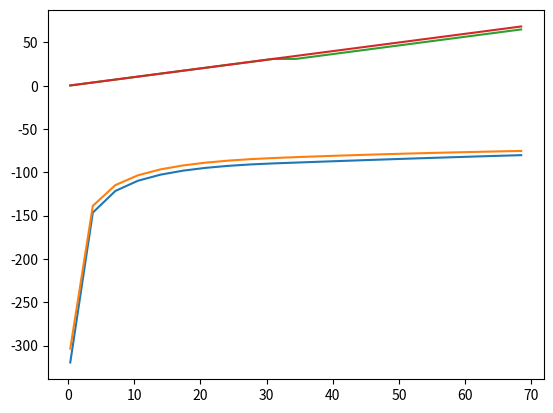

This chart was generated by the following Python code:
import numpy as np
import scipy as sp
import matplotlib.pyplot as plt
from mpl_toolkits.mplot3d import Axes3D
import matplotlib.pyplot as plt 
import pandas as pd



def modeldefs(Xm, Xn, A, *mparams):
    # unpack sets
    k = Xm                            # k(t)
    kp = Xn                           # k(t+1)
    a = A                             # z(t)
    # find variables
    y = a*k**alpha                   # y(t)  
    r = alpha*a*k**(alpha-1)                
    c = y + (1-delta)*k - kp         # c(t)
    i = y - c                        # i(t)
    
    if c<=0:
        c = max(c,0.00000001)
    if sigma == 1.0:                 # u(t)
        u = np.log(c)
    else:
        u = c**(1-sigma)/(1-sigma)
    if np.isnan(u) or np.isinf(u):
        u = -1.0E+99
    return y,r,c,i,u

alpha = .35
beta = .99
sigma = 2
delta = .025

mparams = (alpha, beta, delta, sigma)

# find the steady state
abar = 1
rbar = 1/beta + delta - 1
kbar = (alpha*abar/(rbar))**(1/(1-alpha))
#ybar = abar*kbar**alpha
#cbar = ybar - delta*kbar
#ubar = (cbar**(1-sigma)-1)/(1-sigma)

# set up grid for k

klow = 0.01*kbar
khigh = 1.99*kbar
knpts = 21 
kgrid = np.linspace(klow, khigh,knpts)

# set up grid for A
anpts = 2 
agrid = [1.1,0.678] # state space of A
Pimat = np.array([[0.977,1-0.977],[1-0.926,0.926]]) # hh = 0.977


# initialize arrays
VF = np.zeros((knpts, anpts))
VFnew = np.zeros((knpts, anpts))
PF = np.zeros((knpts, anpts))

# set parameter values for the iterative prodcedure.
ccrit = 1.0E-6 #  definition of "close" of VF and VFnew 
maxit = 2000  # maximum number of iterations allowed
damp = 1.      # weight we put on the new value function relative to the old one
dist = 1.0E+99 # initial distance measure and needs to be larger than ccrit.
iters = 0      # nitial count for the number of iterations peformed

# starting A = high
while (dist > ccrit) and (iters < maxit):
    VFnew = np.zeros((knpts, anpts))
    iters = iters + 1
    for i in range (0, knpts):
        for j in range(0, anpts):
            maxval = -1.0E+98
            for m in range(0, knpts):
                # get current period utility
                yout, rat, con, inv, u =  \
                    modeldefs(kgrid[i], kgrid[m], agrid[j], *mparams)
                # get expected value
                val = 0.
                #for n in range (0,0):
                #    val = val + u + beta*Pimat_h[n, j]*VF[m, n]
                for n in range (0, anpts):
                    # sum over all possible value of a(t+1) with Markov probs
                    val = val + u + beta*Pimat[j, n]*VF[m, n]
                    # if this exceeds previous maximum do replacements
                if val > maxval:
                    maxval = val
                    VFnew[i, j] = val
                    PF[i, j] = kgrid[m]
                    
    # dist = np.mean(np.abs(VF - VFnew))
    dist = np.amax(np.abs(VF - VFnew))
    print('iteration: ', iters, 'distance: ', dist)
    VF = VFnew 
    
VFdata = pd.DataFrame(VF)
plt.plot(kgrid,VFdata[1])
plt.plot(kgrid,VFdata[0])
    
PFdata = pd.DataFrame(PF)
plt.plot(kgrid,PFdata[1])
plt.plot(kgrid,PFdata[0])
    
